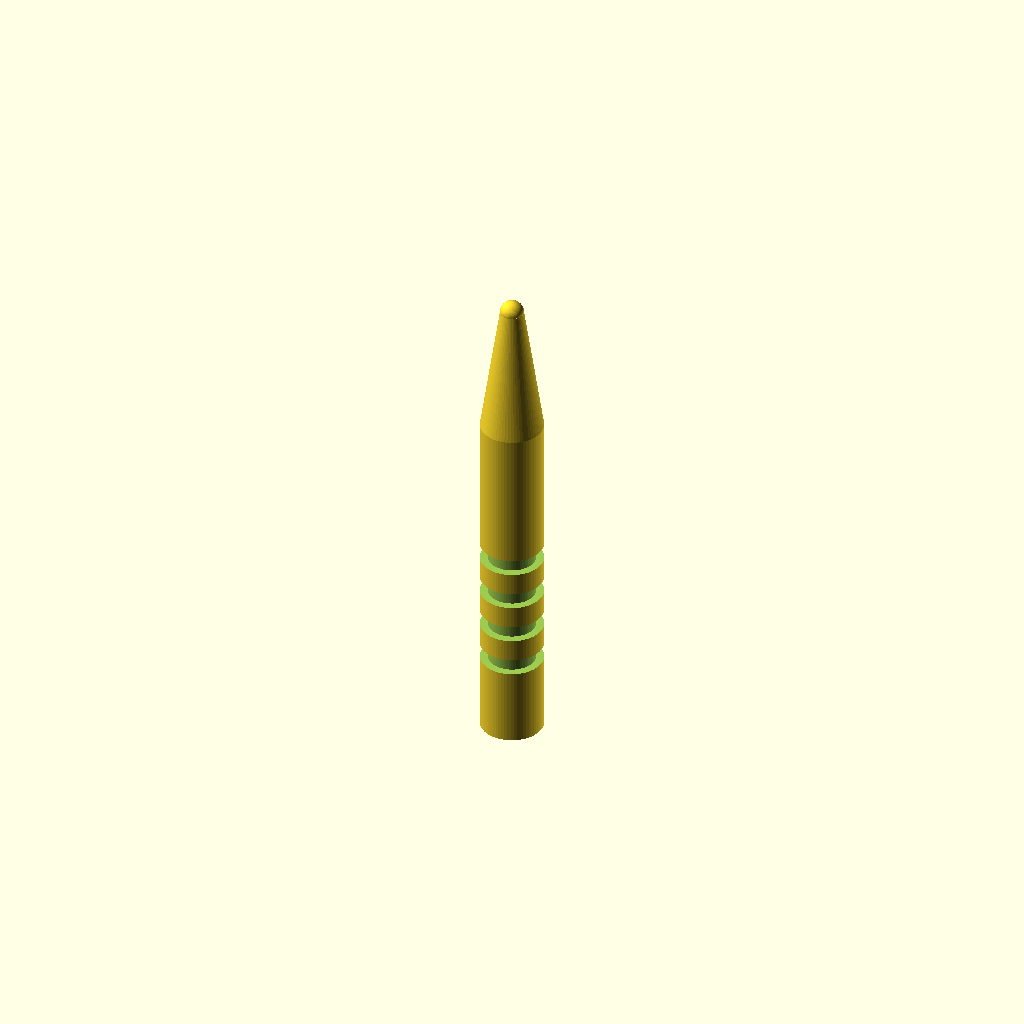
Cell 1: the model at its default parameters.
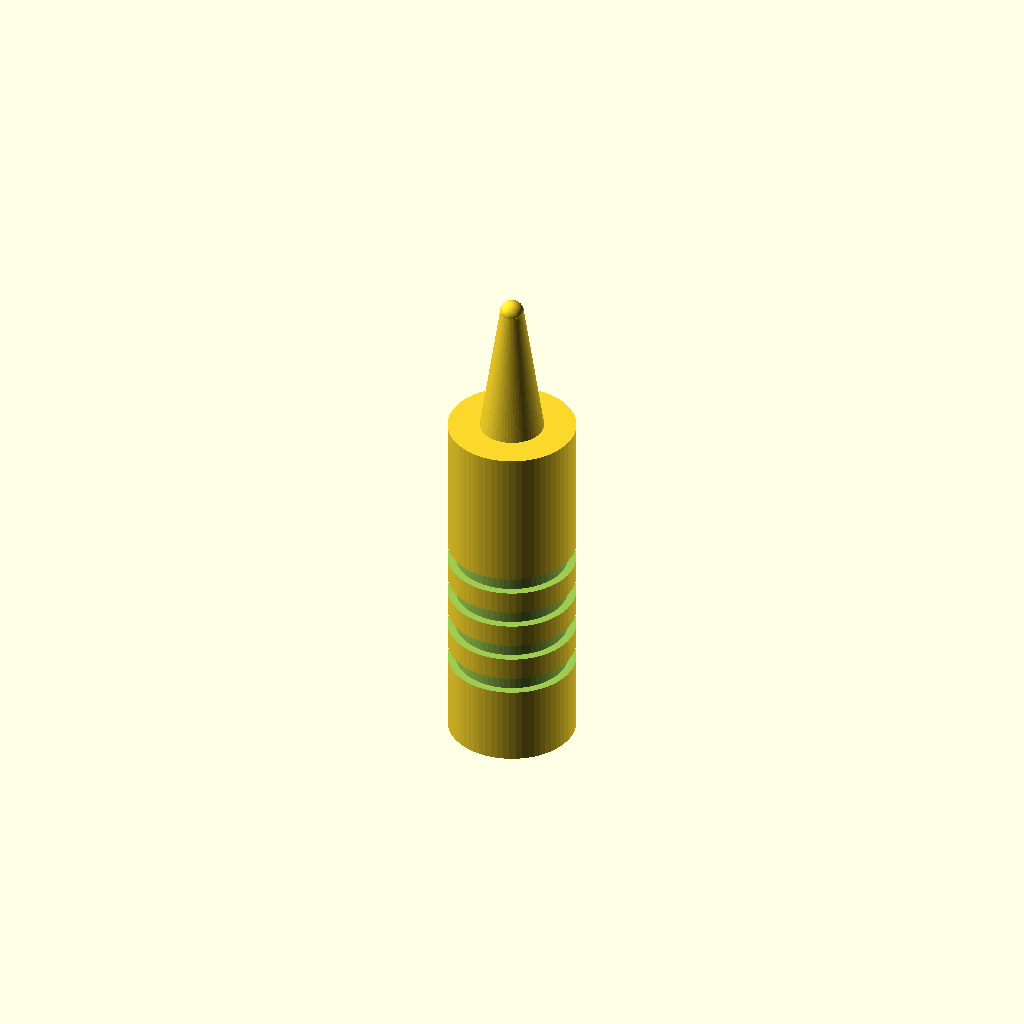
Cell 2 — handle_dia set to 16, the other parameters unchanged.
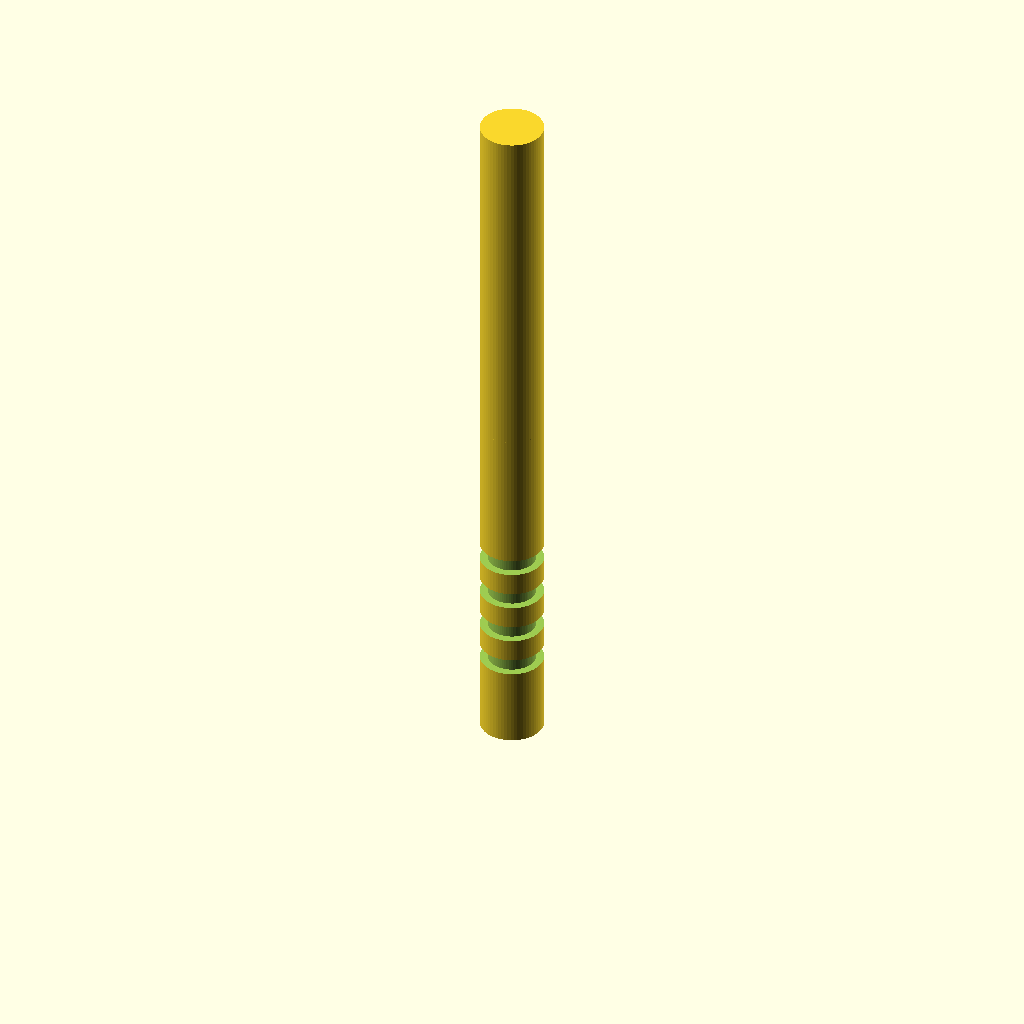
Cell 3 — handle_height set to 90, the other parameters unchanged.
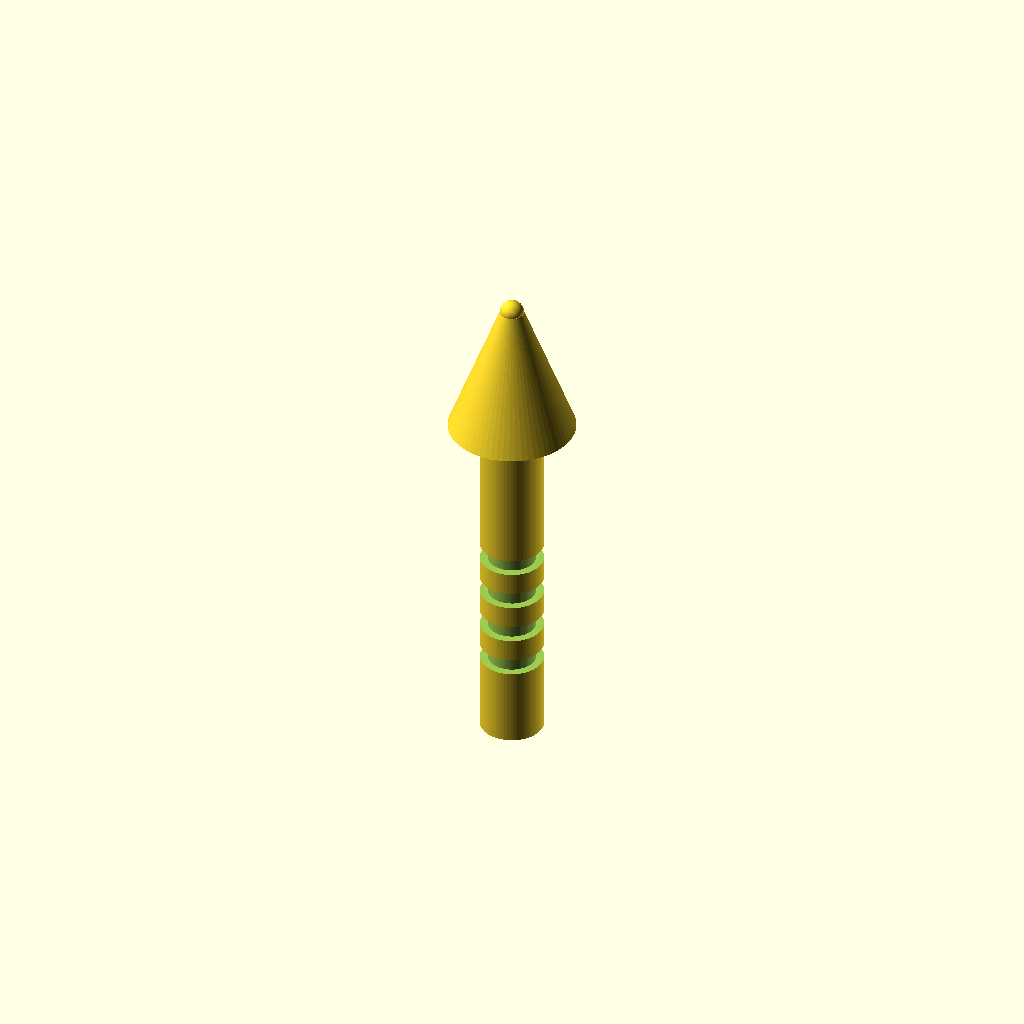
Cell 4: cone_start_dia = 16 (everything else at default).
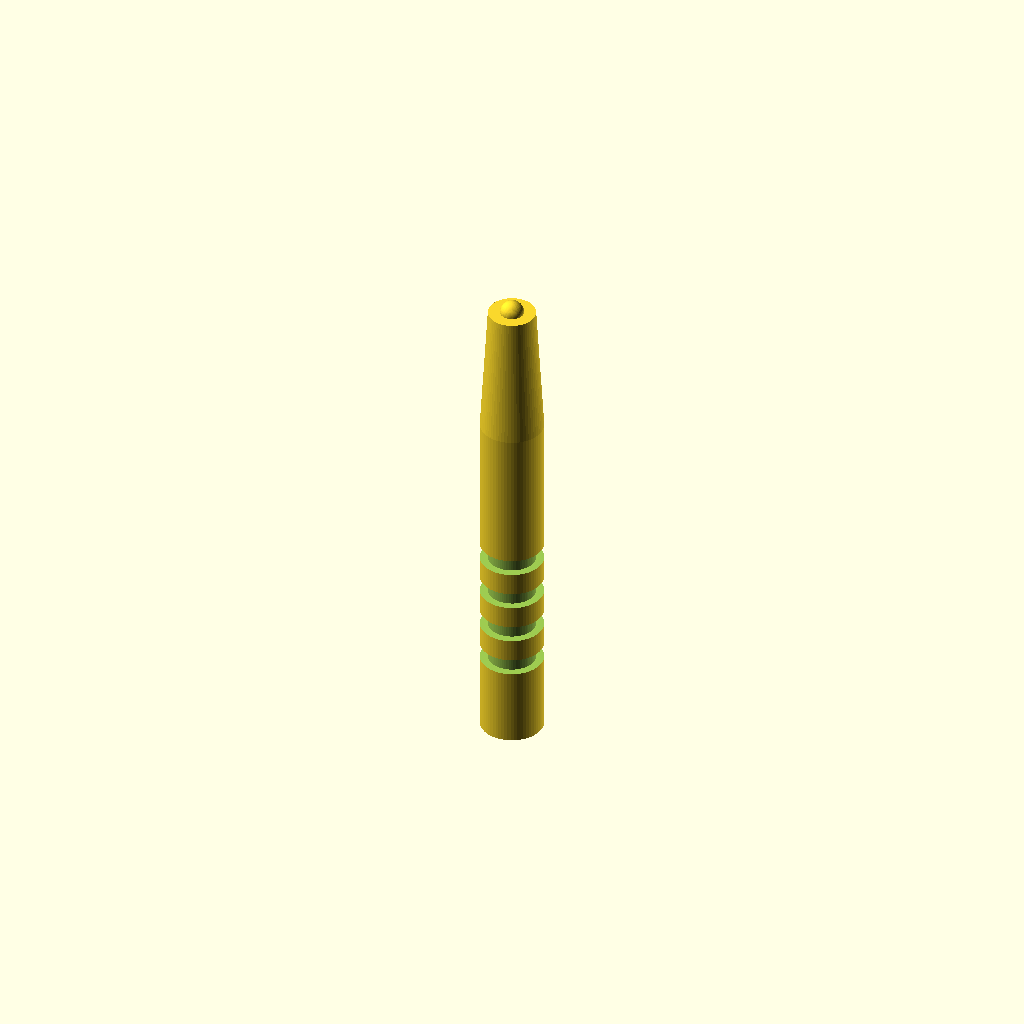
Cell 5: cone_end_dia = 6 (everything else at default).
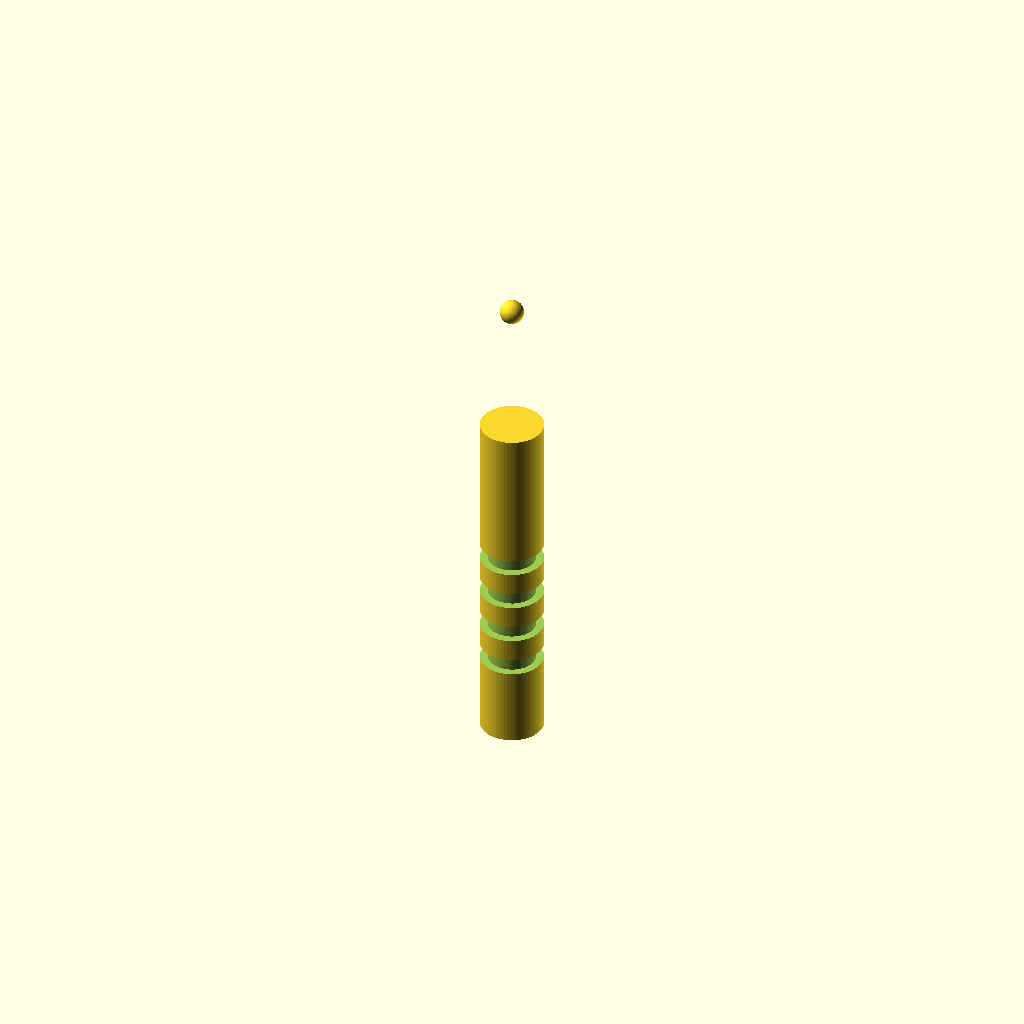
Cell 6: the same model with cone_start_z = 90.
All cells are drawn from one camera (rotation 55°, 0°, 25°, orthographic, colour scheme Cornfield), so only the parameter changes between them.
OpenSCAD source file bench/results/think-tiiny/code/tiiny_google_gemma-4-26B-A4B-it/micropestle_1p5ml_s0_a0.scad:
// Pestle for 1.5 mL microcentrifuge tube
// Designed for FDM 3D printing, standing upright on the XY plane.

// --- Dimensions (in mm) ---
handle_dia = 8;           // Diameter of the cylindrical handle
handle_height = 45;       // Height of the cylindrical handle (z = 0 to 45)
cone_start_dia = 8;       // Diameter at the base of the cone (z = 45)
cone_end_dia = 3;         // Diameter at the top of the cone (z = 62)
cone_start_z = 45;        // Z-coordinate where the handle ends and cone begins
cone_end_z = 62;          // Z-coordinate where the cone ends
tip_dia = 3;              // Diameter of the spherical tip
tip_z = 62;               // Z-coordinate of the center of the spherical tip
groove_width = 2;         // Width of the grooves along the Z-axis
groove_depth = 1;         // Radial depth of the grooves
groove_centers = [10, 15, 20, 25]; // Z-coordinates for the centers of the four grooves
fn_val = 64;              // Resolution for curved surfaces

// --- Model Construction ---

difference() {
    // Main Body: Handle, Cone, and Tip
    union() {
        // 1. Cylindrical Handle
        cylinder(d = handle_dia, h = handle_height, $fn = fn_val);
        
        // 2. Tapered Cone
        translate([0, 0, cone_start_z]) {
            cylinder(d1 = cone_start_dia, d2 = cone_end_dia, h = cone_end_z - cone_start_z, $fn = fn_val);
        }
        
        // 3. Rounded Tip
        translate([0, 0, tip_z]) {
            sphere(d = tip_dia, $fn = fn_val);
        }
    }

    // 4. Grip Grooves
    // We use rotate_extrude to create circumferential cuts.
    // The 2D square is defined in the R-Z plane: X is radius, Y is Z.
    for (z_pos = groove_centers) {
        translate([0, 0, z_pos]) {
            rotate_extrude($fn = fn_val) {
                translate([handle_dia/2 - groove_depth, 0, -groove_width/2]) {
                    // The square is slightly oversized to ensure a clean cut through the surface
                    square([groove_depth + 0.1, groove_width + 0.1]);
                }
            }
        }
    }
}
Customizer parameters (derived from the source; name, type, default, range or options):
handle_dia: number, default 8
handle_height: number, default 45
cone_start_dia: number, default 8
cone_end_dia: number, default 3
cone_start_z: number, default 45
cone_end_z: number, default 62
tip_dia: number, default 3
tip_z: number, default 62
groove_width: number, default 2
groove_depth: number, default 1
groove_centers: vector, default [10, 15, 20, 25]
fn_val: number, default 64
